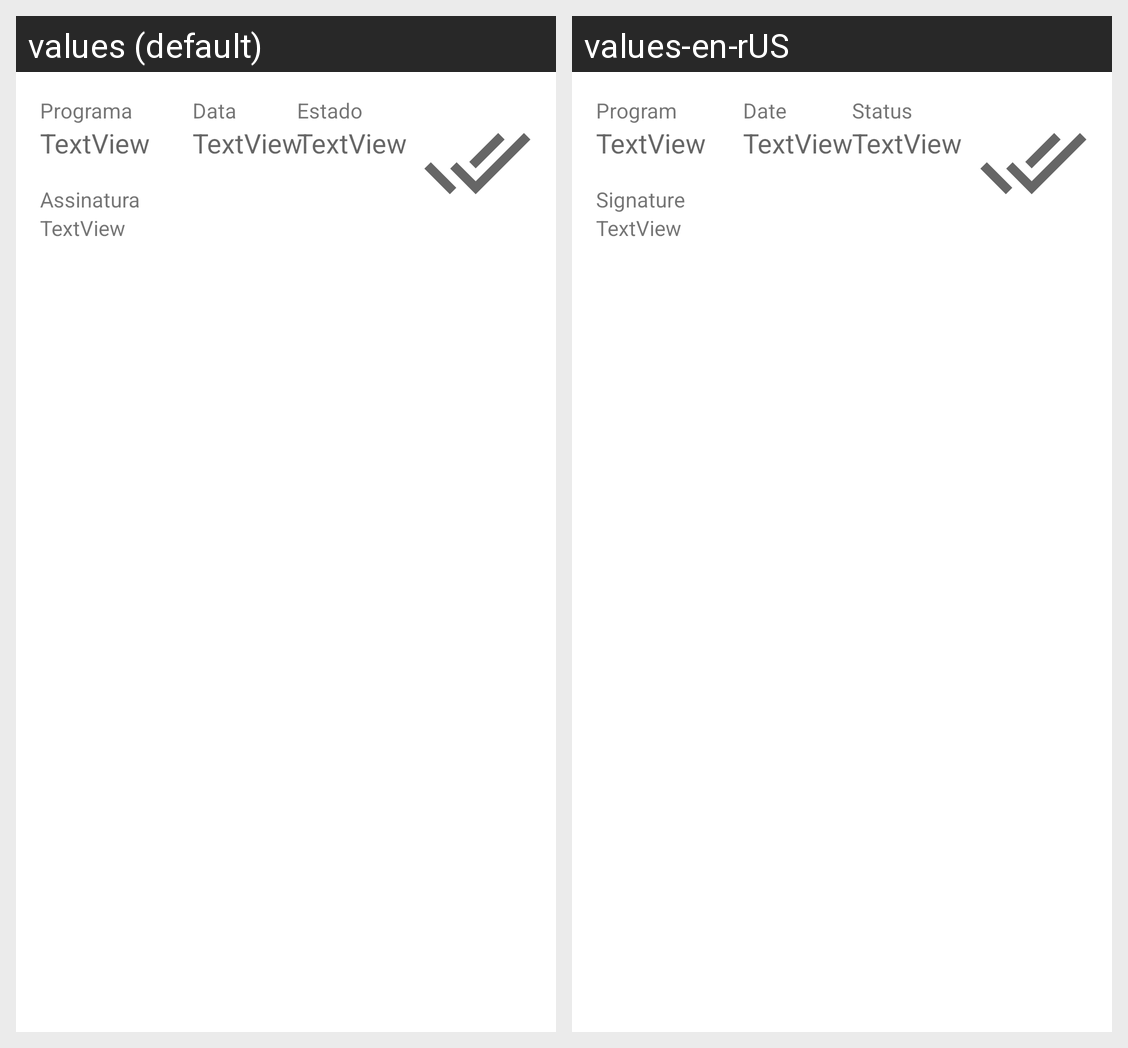

Translations of the strings shown on this Android screen, per locale in the grid:
Android screen res/layout/inventory_row_item.xml rendered under 2 locales, left to right: values (default), values-en-rUS. Device: Nexus 5 (rendered at 1080×1920; each locale shown at half size, 540×960, under a caption strip naming it); theme Theme.SELVMobile.
Strings drawn on this screen, with the default value and each locale's value (text and hints the layout hard-codes, and strings that could not be matched under every locale, appear in the picture but are not listed):

string_program
  values: Programa
  values-en-rUS: Program

string_date
  values: Data
  values-en-rUS: Date

string_status
  values: Estado
  values-en-rUS: Status

string_signature
  values: Assinatura
  values-en-rUS: Signature
